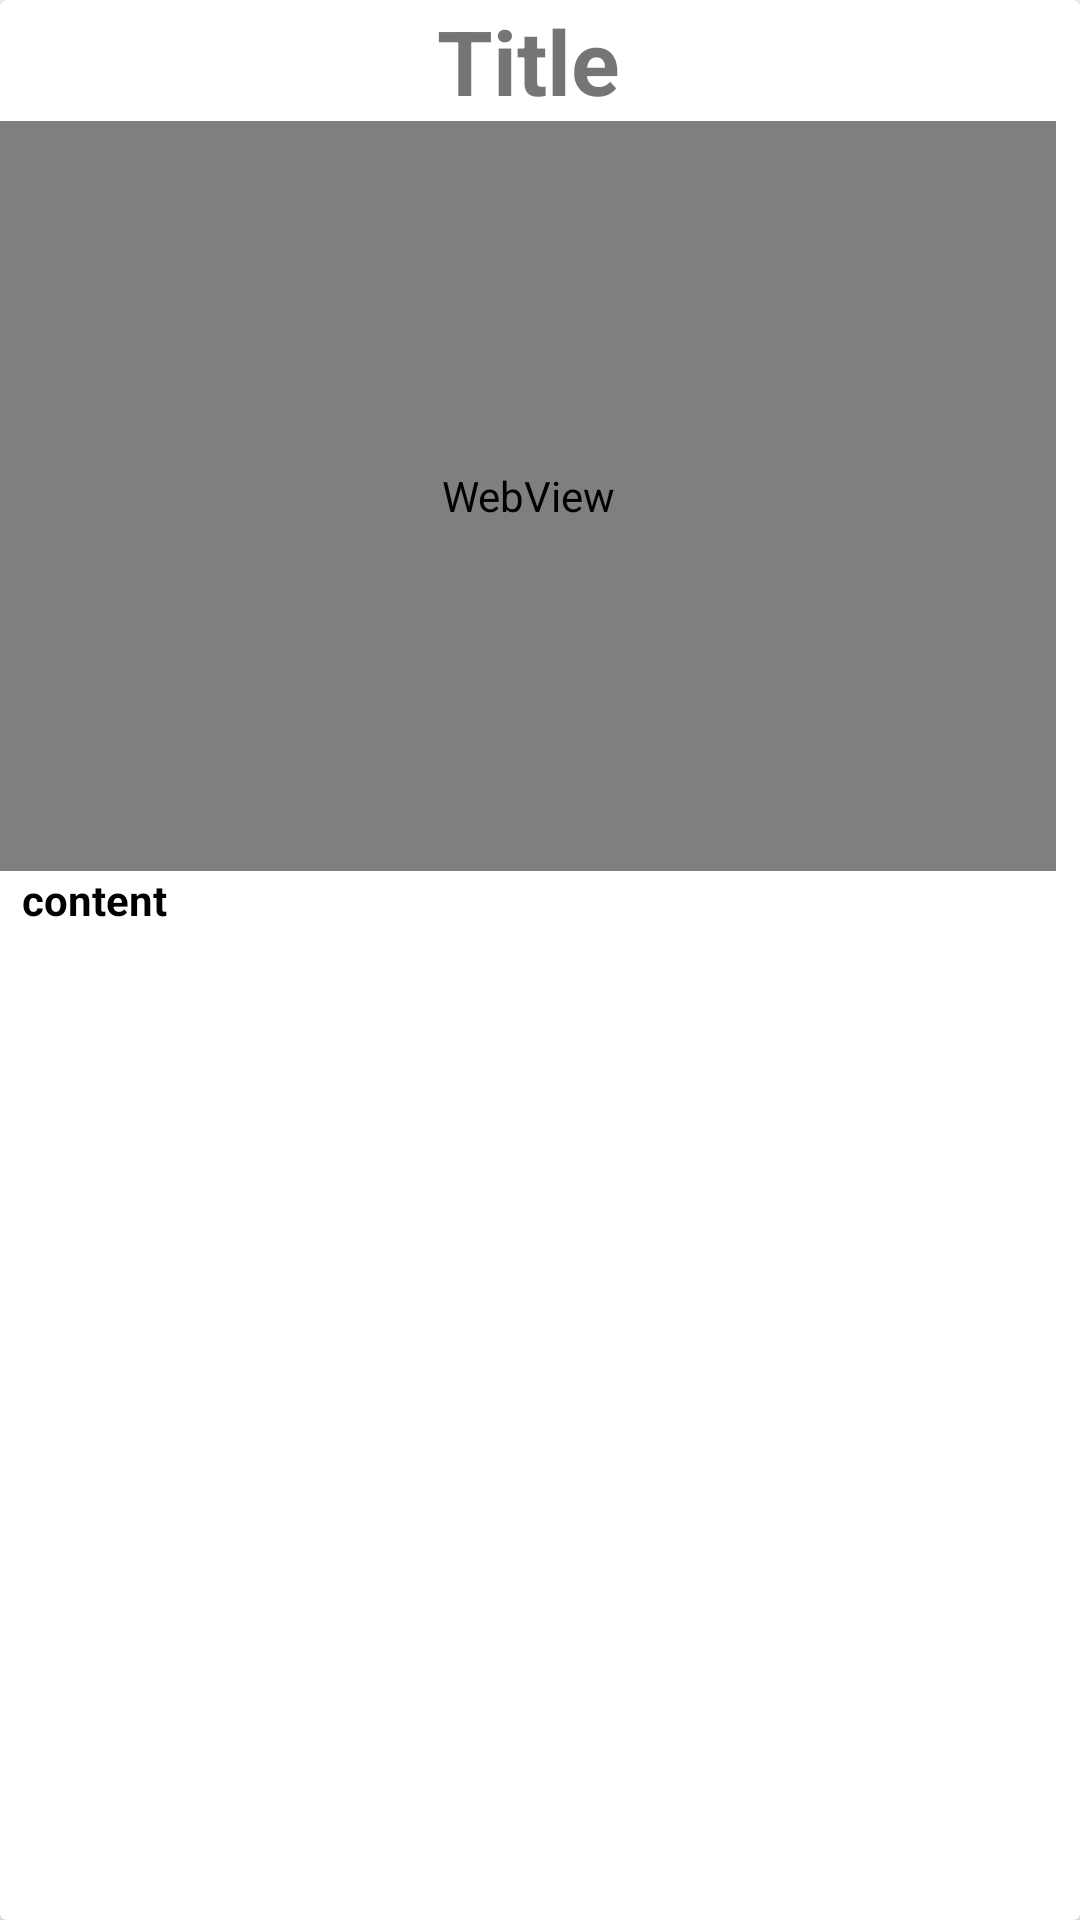

Reconstruct the res/layout file that produces this screen, plus the resources it refers to.
<!-- AndroidManifest.xml: application theme AppTheme -->
<!-- res/layout/fresco_item_layout_webview.xml -->
<?xml version="1.0" encoding="utf-8"?>

<android.support.v7.widget.CardView xmlns:android="http://schemas.android.com/apk/res/android"
    xmlns:app="http://schemas.android.com/apk/res-auto"
    xmlns:tools="http://schemas.android.com/tools"
    android:layout_width="380dp"
    android:layout_height="460dp"
    android:layout_marginLeft="24dp"
    android:layout_marginRight="50dp"
    android:padding="10dp">

    <android.support.constraint.ConstraintLayout
        android:layout_width="match_parent"
        android:layout_height="match_parent">

        <ScrollView
            android:id="@+id/scrollView2"
            android:layout_width="0dp"
            android:layout_height="0dp"
            android:layout_marginBottom="8dp"
            android:layout_marginEnd="8dp"
            android:layout_marginRight="8dp"
            android:orientation="vertical"
            app:layout_constraintBottom_toBottomOf="parent"
            app:layout_constraintHorizontal_bias="0.0"
            app:layout_constraintLeft_toLeftOf="parent"
            app:layout_constraintRight_toRightOf="parent"
            app:layout_constraintTop_toTopOf="parent"
            app:layout_constraintVertical_bias="0.0">

            <LinearLayout
                android:id="@+id/linearLayout"
                android:layout_width="match_parent"
                android:layout_height="match_parent"
                android:orientation="vertical">

                <TextView
                    android:id="@+id/textViewTitle"
                    android:layout_width="match_parent"
                    android:layout_height="wrap_content"
                    android:layout_gravity="center_horizontal"
                    android:gravity="center_horizontal"
                    android:text="Title"
                    android:textAlignment="center"
                    android:textSize="30sp"
                    android:textStyle="bold" />

                <WebView
                    android:id="@+id/webview"
                    android:layout_width="match_parent"
                    android:layout_height="250dp"
                    android:scaleType="centerCrop"
                    android:visibility="visible" />

                <TextView
                    android:id="@+id/textViewText"
                    android:layout_width="match_parent"
                    android:layout_height="wrap_content"
                    android:layout_gravity="center_horizontal"
                    android:layout_marginLeft="5dp"
                    android:gravity="center_horizontal"
                    android:text="content"
                    android:textAlignment="viewStart"
                    android:textColor="@android:color/black"
                    android:textSize="14sp"
                    android:textStyle="bold" />

            </LinearLayout>
        </ScrollView>

        <ImageView
            android:id="@+id/drag"
            android:layout_width="50dp"
            android:layout_height="50dp"
            android:layout_gravity="center_horizontal"
            android:layout_marginBottom="8dp"
            android:layout_marginLeft="8dp"
            android:layout_marginRight="8dp"
            app:layout_constraintBottom_toBottomOf="@+id/scrollView2"
            app:layout_constraintLeft_toLeftOf="@+id/scrollView2"
            app:layout_constraintRight_toRightOf="@+id/scrollView2"
            app:srcCompat="@drawable/ic_drag_handle_black_24dp" />
    </android.support.constraint.ConstraintLayout>
</android.support.v7.widget.CardView>
<!-- resources referenced by this layout -->
<resources>
  <style name="AppTheme" parent="Theme.AppCompat.Light.DarkActionBar">
          
          <item name="colorPrimary">@color/colorPrimary</item>
          <item name="colorPrimaryDark">@color/colorPrimaryDark</item>
          <item name="colorAccent">@color/colorAccent</item>
          <item name="colorControlNormal">@color/textInputColor</item>
          <item name="colorControlActivated">@color/textInputColor</item>
  
      </style>
  <color name="colorPrimary">#328078</color>
  <color name="colorPrimaryDark">#13433f</color>
  <color name="colorAccent">#ffffff</color>
  <color name="textInputColor">#ffffff</color>
</resources>
